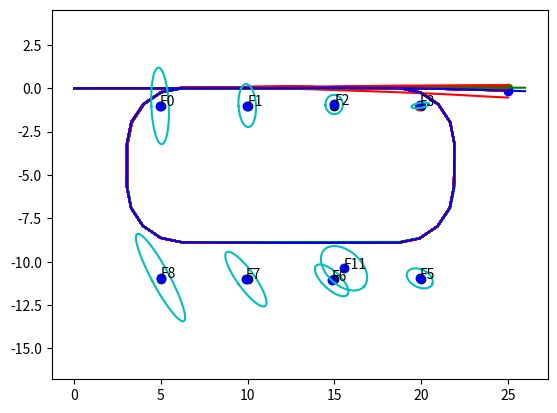

Recreate this plot in Python.
""" Fast SLAM 1.0 with unknown correspondence
    Modified implementation of Table 13.2 on page 461.
"""

import numpy as np
import matplotlib.pyplot as plt

# np.random.seed(123)
landmarks = [
    [ 5, 10, 0],
    [10, 10, 0],
    [15, 10, 0],
    [20, 10, 0],
    [20,  0, 0],
    [15,  0, 0],
    [10,  0, 0],
    [ 5,  0, 0],
]
landmarks = np.array(landmarks, dtype=np.float32)
landmarks[:,1] -= 11.0

L = len(landmarks)      # the number of landmarks

tm = 2  # time multiplier
dt = 0.1/tm

r_max = 10.0        # maximum detection range

DIM_POSE = 3
DIM_MEAS = 2

def deg2rad(x):
    return x * np.pi / 180.0

STD_R = 0.5
STD_PHI = deg2rad(3)

P0 = 0.1    # default importance weight
thres_sig = 2

alpha = [0.02, 0.01,  # v_t
         0.01, 0.02,  # w_t
         0.01, 0.01]  # hat


class Feature:
    def __init__(self, m=None, Cov=None):
        self.m = m         # mean value
        self.Cov = Cov     # covariance
        self.i = 1         # observed count
        self.z_pred = None # predicted measurement
        self.H = None      # Jacobian of h()        
        self.S = None
        self.invS = None
        self.assoc = True
        self.z = None
        self.w = 0
        self.id = 0

    def copy(self):
        f = Feature()
        f.m = self.m.copy()
        f.Cov = self.Cov.copy()
        f.i = self.i
        f.w = self.w
        f.id = self.id

        if self.z_pred is not None:
            f.z_pred = self.z_pred.copy()
            f.H = self.H.copy()
            f.S = self.S.copy()
            f.invS = self.invS.copy()
            f.assoc = self.assoc
        
        if self.z is not None:
            f.z = self.z.copy()
        return f

class Particle:
    def __init__(self):
        self.x = []         # robot path list
        self.feature = []   # feature list
        self.w = 0          # importance weight
        self.new_feature_id = 0

    def copy(self):
        y = Particle()
        y.x = self.x.copy()
        y.feature = []
        for f in self.feature:
            y.feature.append(f.copy())
        y.w = self.w
        y.new_feature_id = self.new_feature_id

        return y

class FastSLAM:
    def __init__(self):
        self.x_gt = [[0, 0, 0]] # ground truth pose
        self.x = [[0, 0, 0]]    # estimated pose
        self.M = 100            # the number of particles        

        self.Y = []     # list of particles
        for k in range(self.M):
            y = Particle()
            x0 = np.array([[0, 0, 0]]).T
            y.x.append(x0)    # x, y, theta = 0
            self.Y.append(y)

    def control(self, ut):
        vt, wt = ut

        # compute ground truth pose
        x0 = self.x_gt[-1][0]
        y0 = self.x_gt[-1][1]
        theta0 = self.x_gt[-1][2]

        x_gt = x0 + -vt/wt*np.sin(theta0) + vt/wt*np.sin(theta0 + wt*dt)
        y_gt = y0 + vt/wt*np.cos(theta0) - vt/wt*np.cos(theta0 + wt*dt)
        theta_gt = theta0 + wt*dt

        self.x_gt.append([x_gt, y_gt, theta_gt])

        self.fast_slam(ut)

    
    def measure(self, mi):
        """ This method measures landmark at pose (x, y, theta)
            mi: landmark
        """
        mx, my, ms = mi
        
        x     = self.x_gt[-1][0]
        y     = self.x_gt[-1][1]
        theta = self.x_gt[-1][2]

        dx = mx - x
        dy = my - y
        r = np.sqrt(dx**2 + dy**2)
        phi = np.arctan2(dy, dx) - theta

        if 0 < r <= r_max:
            # valid sensing

            r += np.random.randn()*STD_R
            phi += np.random.randn()*STD_PHI
            
            # phi shall be [-pi, pi]
            if phi > np.pi:
                phi -= 2*np.pi
            elif phi < -np.pi:
                phi += 2*np.pi

            return np.array([[r, phi]]).T
        else:
            # invalid sensing
            return np.array([[r_max + 1.0, phi]]).T

    
    def sample_normal_distribution(self, b):
        """ Table 5.4 Algorithm for sampling from normal distribution with zero mean and variance b.
        """
        r = np.random.randint(-1000, 1000, size=12) * 0.001
        return b/6.0*r.sum()

    
    def sample_motion_model_velocity(self, xt_1, ut, dt=0.1):
        """ This method computes motion model in Table 8.1 on p.188.
        """
        # control ut
        vt, wt = ut

        # compute ground truth
        x = xt_1[0]
        y = xt_1[1]
        theta = xt_1[2]
        

        sample = self.sample_normal_distribution

        v_hat = vt + sample(alpha[0]*abs(vt) + alpha[1]*abs(wt))   # line 1
        w_hat = wt + sample(alpha[2]*abs(vt) + alpha[3]*abs(wt))   # line 2
        g_hat =      sample(alpha[4]*abs(vt) + alpha[5]*abs(wt))   # line 3
        
        x_t = x - v_hat/w_hat*np.sin(theta) + v_hat/w_hat*np.sin(theta + w_hat*dt)
        y_t = y + v_hat/w_hat*np.cos(theta) - v_hat/w_hat*np.cos(theta + w_hat*dt)
        theta_t = theta + w_hat*dt + g_hat*dt
        
        return [x_t, y_t, theta_t]

    def inv_h(self, z, xt):
        """ Inverse measurement function
        """
        r   = z[0,0]
        phi = z[1,0]

        x_t = xt[0,0]
        y_t = xt[1,0]
        theta_t = xt[2,0]

        m_x = r*np.cos(phi + theta_t) + x_t
        m_y = r*np.sin(phi + theta_t) + y_t

        return [m_x, m_y]

    def h(self, m_t, xt):
        """ Measurement function h
        """
        dx = m_t[0,0] - xt[0,0]
        dy = m_t[1,0] - xt[1,0]

        r = np.sqrt(dx**2 + dy**2)
        phi = np.arctan2(dy,dx) - xt[2,0]

        if phi > np.pi:
            phi -= np.pi*2
        elif phi < -np.pi:
            phi += np.pi*2

        z_pred = np.array([[r, phi]]).T

        return z_pred
    
    def jacobian_H(self, m_t, xt):

        dx = m_t[0,0] - xt[0,0]
        dy = m_t[1,0] - xt[1,0]
        q = dx**2 + dy**2
        r = np.sqrt(q)

        # dr/dmx_j,   dr/dmy_j
        # dphi/dmx_j, dphi/dmy_j
        H = np.array([
            [ dx/r, dy/r],
            [-dy/q, dx/q],
        ])

        return H
    
    def fast_slam(self, ut):
        """ Algorithm FastSLAM (Table 13.1 on p.450)
        """
        
        M = self.M
        # loop over all particles
        for k in range(M):
            # retrieve particle from Y_t-1
            y_k: Particle
            y_k = self.Y[k]

            # sample pose (line 4)
            x_k0 = y_k.x[-1]
            x_k1 = self.sample_motion_model_velocity(x_k0, ut, dt=dt)
            x_k1 = np.array(x_k1).reshape([3,1])
            y_k.x.append(x_k1)

            # for each feature fj
            f_j:Feature
            for f_j in y_k.feature:
                f_j.z_pred = self.h(f_j.m, x_k1)        # measurement prediction (line 6)
                f_j.H = self.jacobian_H(f_j.m, x_k1)    # calculate Jacobian (line 7)

                # measurement covariance
                std_r = STD_R*1
                std_phi = STD_PHI*1
                Qt = np.array([
                    [std_r**2, 0.0],
                    [0.0, std_phi**2]
                ])
                H = f_j.H
                Cov_j = f_j.Cov

                # if f_j.id == 0:
                #     print(Cov_j)
                    
                S = np.matmul(np.matmul(H, Cov_j), H.T) + Qt
                invS = np.linalg.inv(S)

                f_j.S = S
                f_j.invS = invS
                f_j.assoc = False
                f_j.z = None

            # for each measurement
            num_features = len(y_k.feature) # the number of valid features N^k_{t-1}
            for lm_id, lm in enumerate(landmarks):

                z = self.measure(lm)

                # if the measurement is valid
                if z[0,0] <= r_max:
                    
                    c = -1        # correspondence
                    w_max = 0    # maximum likelihood of correspondence
                    for j in range(num_features):
                        f_j = y_k.feature[j]
                        z_pred = f_j.z_pred
                        invS = f_j.invS
                        r = z - z_pred

                        if r[1,0] > np.pi:
                            r[1,0] -= np.pi*2
                        elif r[1,0] < -np.pi:
                            r[1,0] += np.pi*2

                        d2_Mahalanobis = np.matmul(np.matmul(r.T, invS), r)

                        detS = np.linalg.det(f_j.S)
                        eta = 1/(2*np.pi*np.sqrt(detS))
                        w = eta*np.exp(-0.5*d2_Mahalanobis)
                        w = w[0,0]

                        # print('d(L{}, F{}): {}, {}'.format(lm_id, j, d2_Mahalanobis, w))
                        if d2_Mahalanobis <= thres_sig**2:
                            if w_max < w:
                                w_max = w
                                c = j

                    # if feature j is a new feature (line 16)
                    if c == -1:
                        # print('L{} not associated, {}, {}'.format(lm_id, min_d, w_max))

                        # initialize mean mu^k_j,t = h^-1(zt, x^k_t)  (line 17)
                        m_jx, m_jy = self.inv_h(z, x_k1)
                        m_j = np.array([[m_jx, m_jy]]).T

                        # Calculate Jacobian (line 8)
                        H = self.jacobian_H(m_j, x_k1)

                        # Initialize Covariance
                        std_r0 = STD_R*1
                        std_phi0 = STD_PHI*1
                        Qt = np.array([
                            [std_r0**2, 0.0],
                            [0.0, std_phi0**2]
                        ])
                        invH = np.linalg.inv(H)
                        Cov_j = np.matmul(np.matmul(invH, Qt), invH.T)

                        f_j = Feature(m_j, Cov_j)
                        f_j.H = H
                        f_j.assoc = True
                        f_j.z = z
                        f_j.w = P0
                        f_j.id = y_k.new_feature_id
                        # print('create new feature {}'.format(f_j.id))
                        y_k.new_feature_id += 1

                        y_k.feature.append(f_j)
                    else:
                        f_j:Feature
                        f_j = y_k.feature[c]

                        # print('L{} associated with F{}'.format(lm_id, f_j.id))
                        
                        z_pred = f_j.z_pred
                        m_j = f_j.m
                        H = f_j.H
                        invS = f_j.invS
                        Cov_j = f_j.Cov

                        K = np.matmul(np.matmul(Cov_j, H.T), invS)
                        I = np.eye(2)

                        r = z - z_pred
                        if r[1,0] > np.pi:
                            r[1,0] -= np.pi*2
                        elif r[1,0] < -np.pi:
                            r[1,0] += np.pi*2

                        f_j.m = m_j + np.matmul(K, r)
                        f_j.Cov = np.matmul((I - np.matmul(K, H)), Cov_j)

                        f_j.i += 1
                        f_j.assoc = True
                        f_j.z = z
                        f_j.w = w_max

            y_k.w = 1.0
            num_assoc = 0
            f_j:Feature
            for f_j in y_k.feature:
                if True == f_j.assoc:
                    y_k.w *= f_j.w
                    num_assoc += 1
                else:
                    m_x = f_j.m[0,0]
                    m_y = f_j.m[1,0]

                    x = x_k1[0,0]
                    y = x_k1[1,0]

                    dx = m_x - x
                    dy = m_y - y
                    r2 = dx**2 + dy**2
                    f_j.w = P0

                    # if the feature j is inside perceptual range of the robot
                    if r2 <= r_max**2:
                        f_j.i -= 1                  # decrement counter (line 31)
                        if f_j.i < 0:
                            # print('F{} discarded'.format(f_j.id))
                            y_k.feature.remove(f_j) # discard feature j (line 33)
            
            if num_assoc == 0:
                y_k.w = P0

        # Resample
        Y1 = [] # initialize new particle set (line 25)
        
        print('resampling')
        # normalize importance
        sum_w = 0
        for m in range(M):
            sum_w += self.Y[m].w
        print('sum_w: {}'.format(sum_w))
        sum_w = max(1e-8, sum_w)

        for m in range(M):
            self.Y[m].w /= sum_w
            # print(self.Y[m].w)

        c = self.Y[0].w
        i = 0
        r = np.random.rand() * 1/self.M
        for m in range(self.M):
            U = r + (m / M)   # m: 0 ~ M-1
            while U > c and i < (M-1):
                i = i + 1
                c = c + self.Y[i].w

            y_k = self.Y[i].copy()
            Y1.append(y_k)
        
        self.Y = Y1
                    
        self.plot()

    def draw_covariance(self, m_j, Cov_j, n_sig=2):
        # Draw Covariance
        mx = m_j[0,0]
        my = m_j[1,0]
        
        # eigenvalue, eigenvector
        w, v = np.linalg.eig(Cov_j)
        theta = np.arctan2(v[1,0], v[0,0])

        x = [0] * 361
        y = [0] * 361

        cos = np.cos(theta)
        sin = np.sin(theta)

        for a in range(361):
            x0 = w[0] * np.cos(a*np.pi/180) * n_sig
            y0 = w[1] * np.sin(a*np.pi/180) * n_sig

            x[a] = x0*cos - y0*sin + mx
            y[a] = x0*sin + y0*cos + my

        plt.plot(x, y, c='c')

    def draw_robot(self, x, color):
        x_robot = x[0,0]
        y_robot = x[1,0]
        theta_robot = x[2,0]

        d=1.0
        dx = d*np.cos(theta_robot)
        dy = d*np.sin(theta_robot)
        plt.scatter([x_robot], [y_robot], c=color)
        plt.plot([x_robot, x_robot+dx], [y_robot, y_robot+dy], c=color)

    def plot(self):
        fig = plt.figure('map')
        plt.clf()

        plt.scatter(landmarks[:,0], landmarks[:,1], c='k')
        
        k_best = 0
        for k in range(self.M):
            y_k:Particle
            y_k = self.Y[k]            

            x_k = np.array(y_k.x)
            plt.plot(x_k[:,0,0], x_k[:,1,0], c='r')
            if y_k.w > self.Y[k_best].w:
                k_best = k

        # draw the ground truth path        
        x_gt = np.array(self.x_gt)
        plt.plot(x_gt[:,0], x_gt[:,1], c='g')
        self.draw_robot(x_gt[-1,:].reshape([3,1]), color='g')

        # draw path of the best particle
        y_k:Particle
        y_k = self.Y[k_best]
        x_k = np.array(y_k.x)
        plt.plot(x_k[:,0,0], x_k[:,1,0], c='b')
        self.draw_robot(y_k.x[-1], color='b')

        # draw features of the best particle
        f_j:Feature
        for f_j in y_k.feature:
            m_j = f_j.m
            z_pred = f_j.z_pred
            z = f_j.z
            S = f_j.S
            H = f_j.H
            x_k1 = y_k.x[-1]

            if z_pred is not None:
                m_jx, m_jy = self.inv_h(z_pred, x_k1)
                m_pred = np.array([[m_jx, m_jy]]).T
                plt.scatter(m_pred[0,0], m_pred[1,0], c='c')

                invH = np.linalg.inv(H)
                Cov_j = np.matmul(np.matmul(invH, S), invH.T)
                self.draw_covariance(m_pred, Cov_j, n_sig=thres_sig)

            if z is not None:                
                m_jx, m_jy = self.inv_h(z, x_k1)
                plt.scatter(m_jx, m_jy, c='r')

            plt.scatter(m_j[0,0], m_j[1,0], c='b')
            plt.text(m_j[0,0], m_j[1,0], 'F{}'.format(f_j.id))

        plt.axis('equal')
        plt.draw()
        plt.waitforbuttonpress(0.1)

if __name__ == '__main__':

    slam = FastSLAM()

    # Robot maneuver (with loop closing)
    for t in range(30*tm):
        print('t:', t)

        if t <= 7*tm:
            ut = [25, 0.001]
        elif t <= 9*tm:
            ut = [25, -np.pi/2*5]
        elif t <= 10*tm:
            ut = [25, 0.001]
        elif t <= 12*tm:
            ut = [25, -np.pi/2*5]
        elif t <= 17*tm:
            ut = [25, 0.001]
        elif t <= 19*tm:
            ut = [25, -np.pi/2*5]
        elif t <= 20*tm:
            ut = [25, 0.001]
        elif t <= 22*tm:
            ut = [25, -np.pi/2*5]
        else:
            ut = [25, 0.001]
        
        slam.control(ut)
    
    plt.show()



